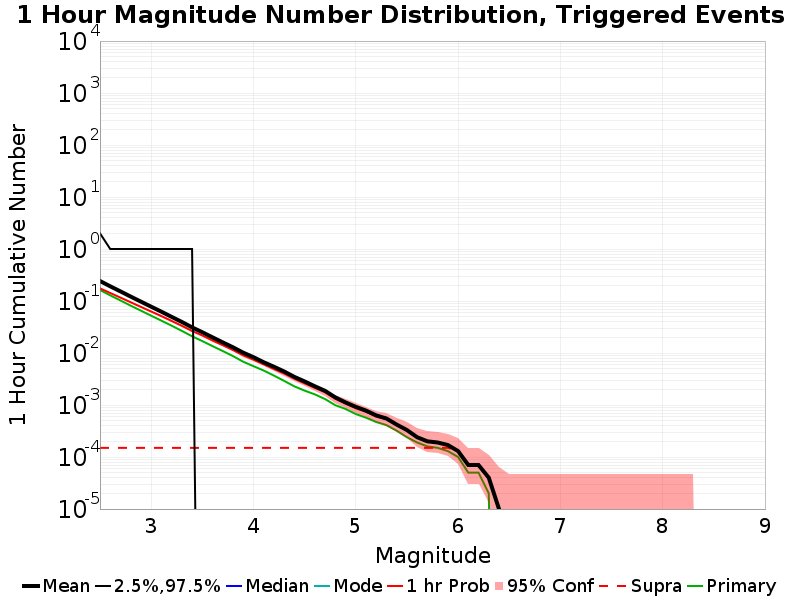

Data behind this chart, as committed beside it:
Mag, Mean, 2.5 %ile, 97.5 %ile, Median, Mode, 1 hr Probability, 1 hr Supra-Seis Prob, Primary Aftershocks Mean
2.5, 0.2423, 0.0, 2.0, 0.0, 0.0, 0.1752, 1.5E-4, 0.1625
2.6, 0.1915, 0.0, 1.0, 0.0, 0.0, 0.1424, 1.5E-4, 0.1283
2.7, 0.1529, 0.0, 1.0, 0.0, 0.0, 0.1163, 1.5E-4, 0.1024
2.8, 0.1216, 0.0, 1.0, 0.0, 0.0, 0.09456, 1.5E-4, 0.0813
2.9, 0.09717, 0.0, 1.0, 0.0, 0.0, 0.07695, 1.5E-4, 0.06518
3.0, 0.07771, 0.0, 1.0, 0.0, 0.0, 0.06278, 1.5E-4, 0.05216
3.1, 0.06229, 0.0, 1.0, 0.0, 0.0, 0.05128, 1.5E-4, 0.04186
3.2, 0.04951, 0.0, 1.0, 0.0, 0.0, 0.04136, 1.5E-4, 0.03351
3.3, 0.03954, 0.0, 1.0, 0.0, 0.0, 0.03337, 1.5E-4, 0.02663
3.4, 0.0311, 0.0, 1.0, 0.0, 0.0, 0.02652, 1.5E-4, 0.02097
3.5, 0.02507, 0.0, 0.0, 0.0, 0.0, 0.02169, 1.5E-4, 0.01694
3.6, 0.02, 0.0, 0.0, 0.0, 0.0, 0.01739, 1.5E-4, 0.01356
3.7, 0.016, 0.0, 0.0, 0.0, 0.0, 0.01411, 1.5E-4, 0.0109
3.8, 0.01286, 0.0, 0.0, 0.0, 0.0, 0.01138, 1.5E-4, 0.00872
3.9, 0.01014, 0.0, 0.0, 0.0, 0.0, 0.00904, 1.5E-4, 0.00679
4.0, 0.00831, 0.0, 0.0, 0.0, 0.0, 0.00745, 1.5E-4, 0.00558
4.1, 0.00664, 0.0, 0.0, 0.0, 0.0, 0.00607, 1.5E-4, 0.0046
4.2, 0.00544, 0.0, 0.0, 0.0, 0.0, 0.00493, 1.5E-4, 0.00368
4.3, 0.00441, 0.0, 0.0, 0.0, 0.0, 0.00404, 1.5E-4, 0.00291
4.4, 0.00347, 0.0, 0.0, 0.0, 0.0, 0.0032, 1.5E-4, 0.00228
4.5, 0.00284, 0.0, 0.0, 0.0, 0.0, 0.00261, 1.5E-4, 0.00189
4.6, 0.00229, 0.0, 0.0, 0.0, 0.0, 0.00214, 1.5E-4, 0.0016
4.7, 0.00187, 0.0, 0.0, 0.0, 0.0, 0.00176, 1.5E-4, 0.0013
4.8, 0.0014, 0.0, 0.0, 0.0, 0.0, 0.00132, 1.5E-4, 9.9E-4
4.9, 0.00112, 0.0, 0.0, 0.0, 0.0, 0.00107, 1.5E-4, 8.4E-4
5.0, 9.2E-4, 0.0, 0.0, 0.0, 0.0, 8.7E-4, 1.5E-4, 6.7E-4
5.1, 7.8E-4, 0.0, 0.0, 0.0, 0.0, 7.4E-4, 1.5E-4, 5.7E-4
5.2, 6.3E-4, 0.0, 0.0, 0.0, 0.0, 6.0E-4, 1.5E-4, 4.7E-4
5.3, 5.5E-4, 0.0, 0.0, 0.0, 0.0, 5.3E-4, 1.5E-4, 4.1E-4
5.4, 4.2E-4, 0.0, 0.0, 0.0, 0.0, 4.1E-4, 1.5E-4, 3.2E-4
5.5, 3.3E-4, 0.0, 0.0, 0.0, 0.0, 3.3E-4, 1.5E-4, 2.4E-4
5.6, 2.4E-4, 0.0, 0.0, 0.0, 0.0, 2.4E-4, 1.5E-4, 1.9E-4
5.7, 2.0E-4, 0.0, 0.0, 0.0, 0.0, 2.0E-4, 1.5E-4, 1.6E-4
5.8, 1.9E-4, 0.0, 0.0, 0.0, 0.0, 1.9E-4, 1.5E-4, 1.5E-4
5.9, 1.7E-4, 0.0, 0.0, 0.0, 0.0, 1.7E-4, 1.5E-4, 1.3E-4
6.0, 1.3E-4, 0.0, 0.0, 0.0, 0.0, 1.3E-4, 1.3E-4, 1.0E-4
6.1, 7.0E-5, 0.0, 0.0, 0.0, 0.0, 7.0E-5, 7.0E-5, 5.0E-5
6.2, 7.0E-5, 0.0, 0.0, 0.0, 0.0, 7.0E-5, 7.0E-5, 5.0E-5
6.3, 4.0E-5, 0.0, 0.0, 0.0, 0.0, 4.0E-5, 4.0E-5, 2.0E-5
6.4, 1.0E-5, 0.0, 0.0, 0.0, 0.0, 1.0E-5, 1.0E-5, 0.0
6.5, 0.0, 0.0, 0.0, 0.0, 0.0, 0.0, 0.0, 0.0
6.6, 0.0, 0.0, 0.0, 0.0, 0.0, 0.0, 0.0, 0.0
6.7, 0.0, 0.0, 0.0, 0.0, 0.0, 0.0, 0.0, 0.0
6.8, 0.0, 0.0, 0.0, 0.0, 0.0, 0.0, 0.0, 0.0
6.9, 0.0, 0.0, 0.0, 0.0, 0.0, 0.0, 0.0, 0.0
7.0, 0.0, 0.0, 0.0, 0.0, 0.0, 0.0, 0.0, 0.0
7.1, 0.0, 0.0, 0.0, 0.0, 0.0, 0.0, 0.0, 0.0
7.2, 0.0, 0.0, 0.0, 0.0, 0.0, 0.0, 0.0, 0.0
7.3, 0.0, 0.0, 0.0, 0.0, 0.0, 0.0, 0.0, 0.0
7.4, 0.0, 0.0, 0.0, 0.0, 0.0, 0.0, 0.0, 0.0
7.5, 0.0, 0.0, 0.0, 0.0, 0.0, 0.0, 0.0, 0.0
7.6, 0.0, 0.0, 0.0, 0.0, 0.0, 0.0, 0.0, 0.0
7.7, 0.0, 0.0, 0.0, 0.0, 0.0, 0.0, 0.0, 0.0
7.8, 0.0, 0.0, 0.0, 0.0, 0.0, 0.0, 0.0, 0.0
7.9, 0.0, 0.0, 0.0, 0.0, 0.0, 0.0, 0.0, 0.0
8.0, 0.0, 0.0, 0.0, 0.0, 0.0, 0.0, 0.0, 0.0
8.1, 0.0, 0.0, 0.0, 0.0, 0.0, 0.0, 0.0, 0.0
8.2, 0.0, 0.0, 0.0, 0.0, 0.0, 0.0, 0.0, 0.0
8.3, 0.0, 0.0, 0.0, 0.0, 0.0, 0.0, 0.0, 0.0
8.4, 0.0, 0.0, 0.0, 0.0, 0.0, 0.0, 0.0, 0.0
... 6 more rows
